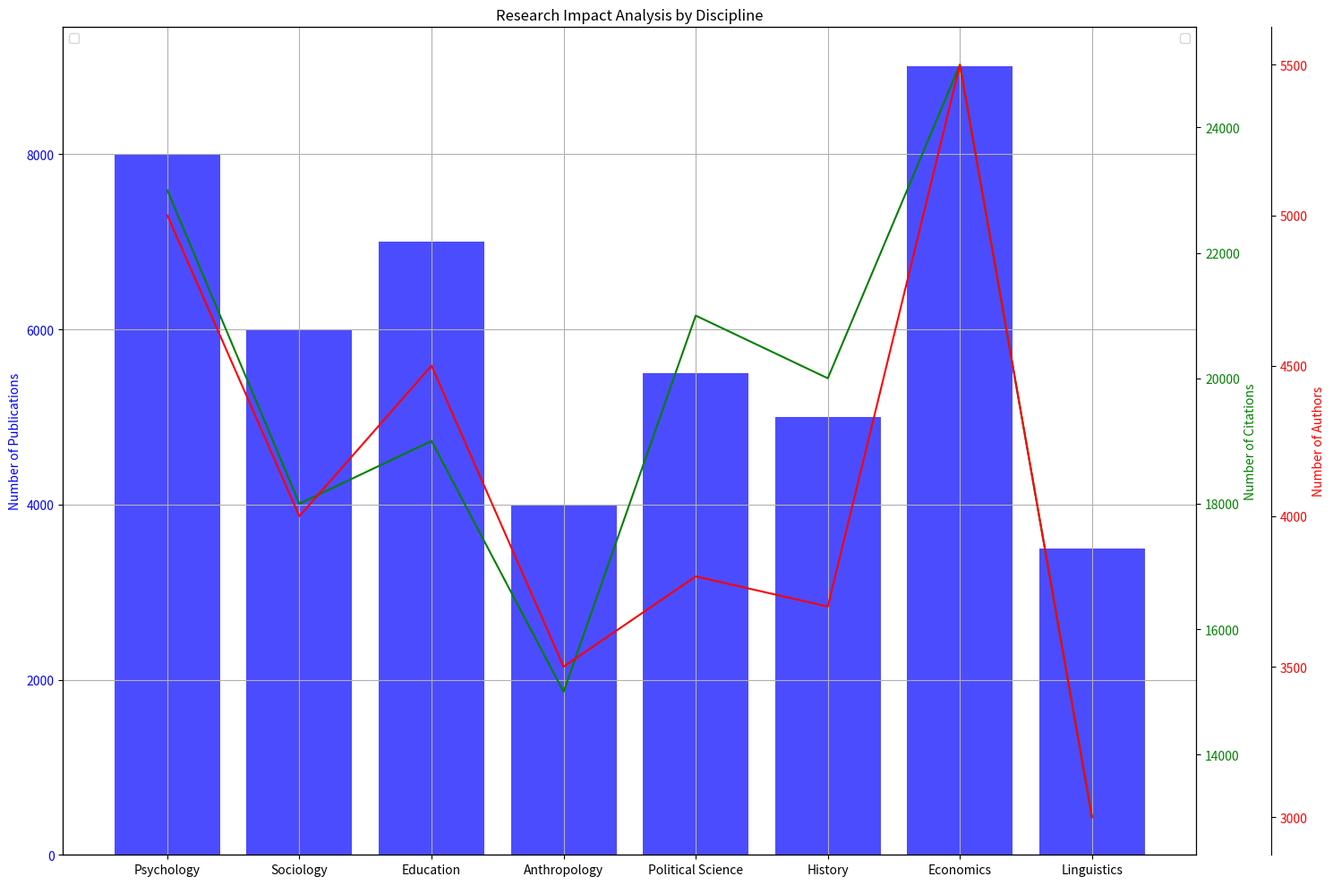

Reproduce this figure in Python. (Note: this script raises an exception after producing the figure.)
import numpy as np
import matplotlib.pyplot as plt
from matplotlib.ticker import AutoLocator

# parse the raw data
raw_data='Category,Number of Publications,Number of Citations,Number of Authors\nPsychology,8000,23000,5000\nSociology,6000,18000,4000\nEducation,7000,19000,4500\nAnthropology,4000,15000,3500\nPolitical Science,5500,21000,3800\nHistory,5000,20000,3700\nEconomics,9000,25000,5500\nLinguistics,3500,13000,3000'
lines = raw_data.split('\n')
data_labels = lines[0].split(',')[1:]
line_labels = [line.split(',')[0] for line in lines[1:]]
data = np.array([list(map(int, line.split(',')[1:])) for line in lines[1:]])

# plot types
plotTypes = ['b-', 'g-', 'r-', 'c-', 'm-', 'y-', 'k-', 'w-']

fig = plt.figure(figsize=(15, 10))
ax1 = fig.add_subplot(111)

# plot the first column data
ax1.bar(line_labels, data[:,0], color='b', alpha=0.7)
ax1.set_ylabel(data_labels[0], color='b')
for tl in ax1.get_yticklabels():
    tl.set_color('b')
ax2 = ax1.twinx()

# plot the second column data
ax2.plot(line_labels, data[:,1], 'g-')
ax2.set_ylabel(data_labels[1], color='g')
for tl in ax2.get_yticklabels():
    tl.set_color('g')

# plot the third column data data[:,2] if it exists
if data.shape[1] > 2:
    ax3 = ax1.twinx()
    ax3.spines['right'].set_position(('outward', 60))
    ax3.plot(line_labels, data[:,2], 'r-')
    ax3.set_ylabel(data_labels[2], color='r')
    for tl in ax3.get_yticklabels():
        tl.set_color('r')

ax1.legend(loc='upper left')
ax2.legend(loc='upper right')

ax1.grid()
ax1.yaxis.set_major_locator(AutoLocator())
ax2.yaxis.set_major_locator(AutoLocator())
if data.shape[1] > 2:
    ax3.yaxis.set_major_locator(AutoLocator())

plt.title('Research Impact Analysis by Discipline')
plt.tight_layout()
plt.savefig('/cpfs01/user/yehancheng/workspace/datasets/SimChartV2/demo/multi-axes/png/273_202312311430.png')
plt.clf()
